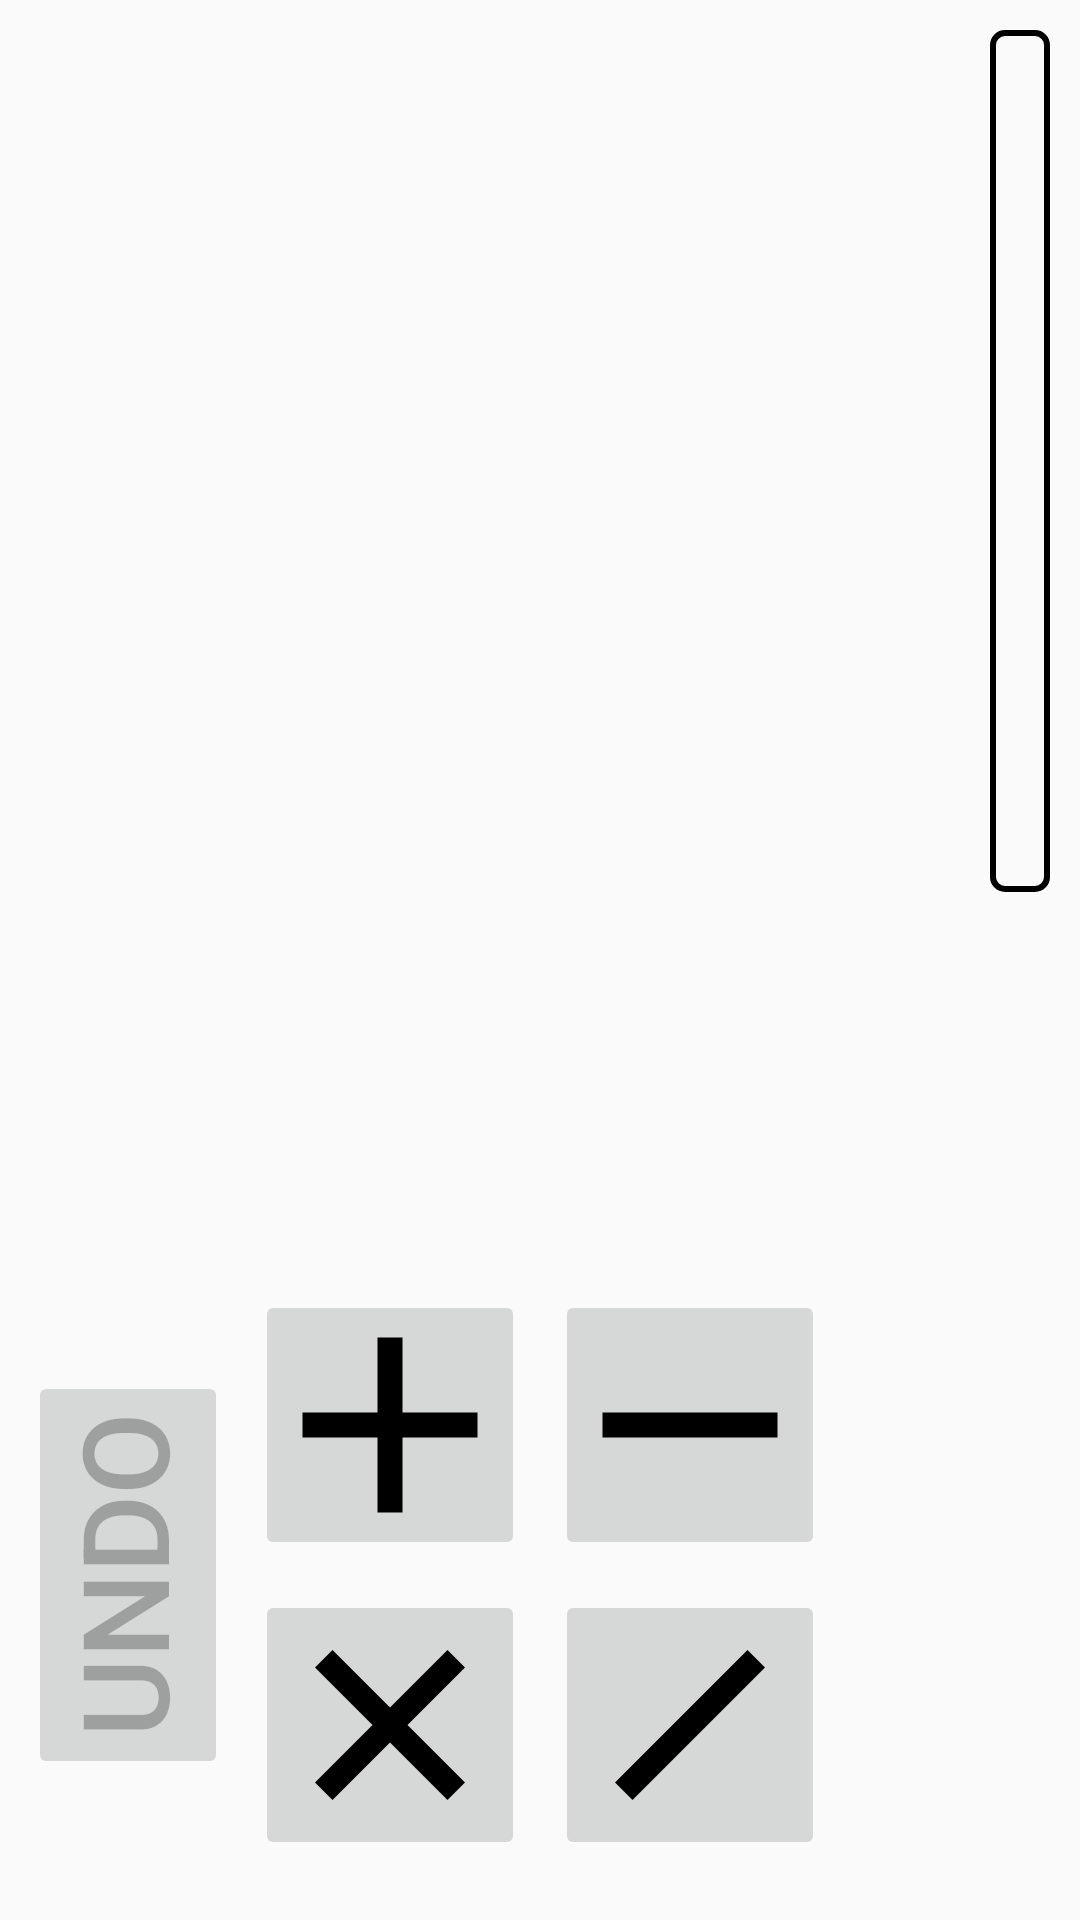

Here is an Android app screen rendered from its layout file. Give the layout XML and the strings, colors and styles it references.
<!-- AndroidManifest.xml: application theme AppTheme -->
<!-- res/layout/fragment_game.xml -->
<?xml version="1.0" encoding="utf-8"?>

<androidx.constraintlayout.widget.ConstraintLayout xmlns:android="http://schemas.android.com/apk/res/android"
    xmlns:app="http://schemas.android.com/apk/res-auto"
    xmlns:tools="http://schemas.android.com/tools"
    android:layout_width="match_parent"
    android:layout_height="match_parent"
    tools:context=".GameFragment">

    <ScrollView
        android:id="@+id/scrollView"
        android:layout_width="0dp"
        android:layout_height="0dp"
        app:layout_constraintBottom_toTopOf="@+id/input_line"
        app:layout_constraintEnd_toStartOf="@id/progress_bar_full"
        app:layout_constraintStart_toStartOf="parent"
        app:layout_constraintTop_toTopOf="parent">

        <LinearLayout
            android:id="@+id/goal_container"
            android:layout_width="match_parent"
            android:layout_height="wrap_content"
            android:fillViewport="true"
            android:gravity="center"
            android:orientation="vertical" />
    </ScrollView>

    <ProgressBar
        android:id="@+id/progress_bar_full"
        style="@android:style/Widget.ProgressBar.Horizontal"
        android:layout_width="20dp"
        android:layout_height="0dp"
        android:layout_centerInParent="true"
        android:layout_margin="10dp"
        android:progressDrawable="@drawable/progress_drawable_vertical"
        app:layout_constraintBottom_toTopOf="@id/input_line"
        app:layout_constraintEnd_toEndOf="parent"
        app:layout_constraintStart_toEndOf="@+id/scrollView"
        app:layout_constraintTop_toTopOf="parent" />

    <androidx.constraintlayout.widget.Guideline
        android:id="@+id/input_line"
        android:layout_width="wrap_content"
        android:layout_height="wrap_content"
        android:orientation="horizontal"
        app:layout_constraintGuide_percent="0.48" />

    <HorizontalScrollView
        android:id="@+id/horizontalScrollView"
        android:layout_width="wrap_content"
        android:layout_height="wrap_content"

        app:layout_constraintBottom_toTopOf="@+id/button_line"
        app:layout_constraintEnd_toEndOf="parent"
        app:layout_constraintStart_toStartOf="parent"
        app:layout_constraintTop_toBottomOf="@+id/input_line">

        <LinearLayout
            android:id="@+id/input_container"
            android:layout_width="wrap_content"
            android:layout_height="wrap_content"
            android:fillViewport="true"
            android:gravity="center"
            android:orientation="horizontal" />
    </HorizontalScrollView>

    <androidx.constraintlayout.widget.Guideline
        android:id="@+id/button_line"
        android:layout_width="wrap_content"
        android:layout_height="wrap_content"
        android:orientation="horizontal"
        app:layout_constraintGuide_percent="0.64" />

    <ImageButton
        android:id="@+id/button_add"
        android:layout_width="0dp"
        android:layout_height="0dp"
        android:layout_margin="5dp"
        android:src="@drawable/image_button_plus"
        app:layout_constraintDimensionRatio="1:1"
        app:layout_constraintBottom_toTopOf="@id/button_multiply"
        app:layout_constraintEnd_toStartOf="@id/button_subtract"
        app:layout_constraintStart_toStartOf="parent"
        app:layout_constraintTop_toBottomOf="@+id/button_line"
        app:layout_constraintHorizontal_chainStyle="packed"
        app:layout_constraintVertical_chainStyle="packed"
        app:layout_constraintWidth_percent="0.25" />

    <ImageButton
        android:id="@+id/button_multiply"
        android:layout_width="0dp"
        android:layout_height="0dp"
        android:layout_margin="5dp"
        android:src="@drawable/image_button_multiply"
        app:layout_constraintBottom_toBottomOf="parent"
        app:layout_constraintDimensionRatio="1:1"
        app:layout_constraintEnd_toStartOf="@id/button_divide"
        app:layout_constraintStart_toStartOf="parent"
        app:layout_constraintTop_toBottomOf="@id/button_add"
        app:layout_constraintHorizontal_chainStyle="packed" />

    <ImageButton
        android:id="@+id/button_subtract"
        android:layout_width="0dp"
        android:layout_height="0dp"
        android:layout_margin="5dp"
        android:src="@drawable/image_button_minus"
        app:layout_constraintBottom_toTopOf="@id/button_divide"
        app:layout_constraintDimensionRatio="1:1"
        app:layout_constraintEnd_toEndOf="parent"
        app:layout_constraintStart_toEndOf="@id/button_add"
        app:layout_constraintTop_toBottomOf="@+id/button_line"
        app:layout_constraintVertical_chainStyle="packed" />

    <ImageButton
        android:id="@+id/button_divide"
        android:layout_width="0dp"
        android:layout_height="0dp"
        android:layout_margin="5dp"
        android:src="@drawable/image_button_divide"
        app:layout_constraintBottom_toBottomOf="parent"
        app:layout_constraintDimensionRatio="1:1"
        app:layout_constraintEnd_toEndOf="parent"
        app:layout_constraintStart_toEndOf="@id/button_multiply"
        app:layout_constraintTop_toBottomOf="@id/button_subtract" />

    <Button
        android:id="@+id/button_undo"
        android:layout_width="wrap_content"
        android:layout_height="wrap_content"
        android:enabled="false"
        android:includeFontPadding="false"
        android:padding="12dp"
        android:rotation="-90"
        android:text="@string/undo"
        android:textSize="40sp"
        app:layout_constraintBottom_toBottomOf="parent"
        app:layout_constraintEnd_toStartOf="@id/button_add"
        app:layout_constraintStart_toStartOf="parent"
        app:layout_constraintTop_toBottomOf="@id/button_line" />

</androidx.constraintlayout.widget.ConstraintLayout>
<!-- resources referenced by this layout -->
<resources>
  <!-- drawable image_button_divide (drawable) -->
  <?xml version="1.0" encoding="utf-8"?>
  
  <vector xmlns:android="http://schemas.android.com/apk/res/android"
      android:height="100dp" android:width="100dp"
      android:viewportHeight="24.0" android:viewportWidth="24.0"
      android:tintMode="multiply" android:tint="@color/button_tint">
      <path android:fillColor="#ffffff" android:pathData="M16.6,6 l-10.6,10.6 1.4,1.4 10.6,-10.6z"/>
  </vector>
  <!-- drawable image_button_minus (drawable) -->
  <?xml version="1.0" encoding="utf-8"?>
  
  <vector xmlns:android="http://schemas.android.com/apk/res/android"
      android:height="100dp" android:width="100dp"
      android:viewportHeight="24.0" android:viewportWidth="24.0"
      android:tintMode="multiply" android:tint="@color/button_tint">
      <path android:fillColor="#ffffff" android:pathData="M19,13H5v-2h14v2z"/>
  </vector>
  <!-- drawable image_button_multiply (drawable) -->
  <?xml version="1.0" encoding="utf-8"?>
  
  <vector xmlns:android="http://schemas.android.com/apk/res/android"
      android:height="100dp" android:width="100dp"
      android:viewportHeight="24.0" android:viewportWidth="24.0"
      android:tintMode="multiply" android:tint="@color/button_tint">
      <path android:fillColor="#ffffff" android:pathData="M7.4,6 l4.6,4.6 4.6,-4.6 1.4,1.4 -4.6,4.6 4.6,4.6 -1.4,1.4 -4.6,-4.6 -4.6,4.6 -1.4,-1.4 4.6,-4.6 -4.6,-4.6z"/>
  </vector>
  <!-- drawable image_button_plus (drawable) -->
  <?xml version="1.0" encoding="utf-8"?>
  
  <vector xmlns:android="http://schemas.android.com/apk/res/android"
      android:height="100dp" android:width="100dp"
      android:viewportHeight="24.0" android:viewportWidth="24.0"
      android:tintMode="multiply" android:tint="@color/button_tint">
      <path android:fillColor="#ffffff" android:pathData="M19,13h-6v6h-2v-6H5v-2h6V5h2v6h6v2z"/>
  </vector>
  <!-- drawable progress_drawable_vertical (drawable) -->
  <?xml version="1.0" encoding="utf-8"?>
  
  <layer-list xmlns:android="http://schemas.android.com/apk/res/android">
      <item android:id="@android:id/background">
          <shape>
              <solid
                  android:color="@android:color/transparent"/>
              <corners
                  android:radius="4dp"/>
              <stroke
                  android:width="2dp"
                  android:color="#000000"/>
          </shape>
      </item>
      <item android:id="@android:id/progress">
          <clip
              android:clipOrientation="vertical"
              android:gravity="bottom">
              <shape>
                  <gradient
                      android:startColor="#FF0000"
                      android:centerColor="#FFFF00"
                      android:endColor="#00FF00"
                      android:angle="90" />
                  <corners
                      android:radius="4dp"/>
                  <stroke
                      android:width="2dp"
                      android:color="#000000"/>
              </shape>
          </clip>
      </item>
  </layer-list>
  <string name="undo">undo</string>
  <style name="AppTheme" parent="Theme.AppCompat.Light.DarkActionBar">
          <item name="colorPrimary">@color/colorPrimary</item>
          <item name="colorPrimaryDark">@color/colorPrimaryDark</item>
          <item name="colorAccent">@color/colorAccent</item>
          <item name="windowActionBar">false</item>
          <item name="windowNoTitle">true</item>
      </style>
  <color name="colorPrimary">#6200EE</color>
  <color name="colorPrimaryDark">#3700B3</color>
  <color name="colorAccent">#03DAC5</color>
</resources>
